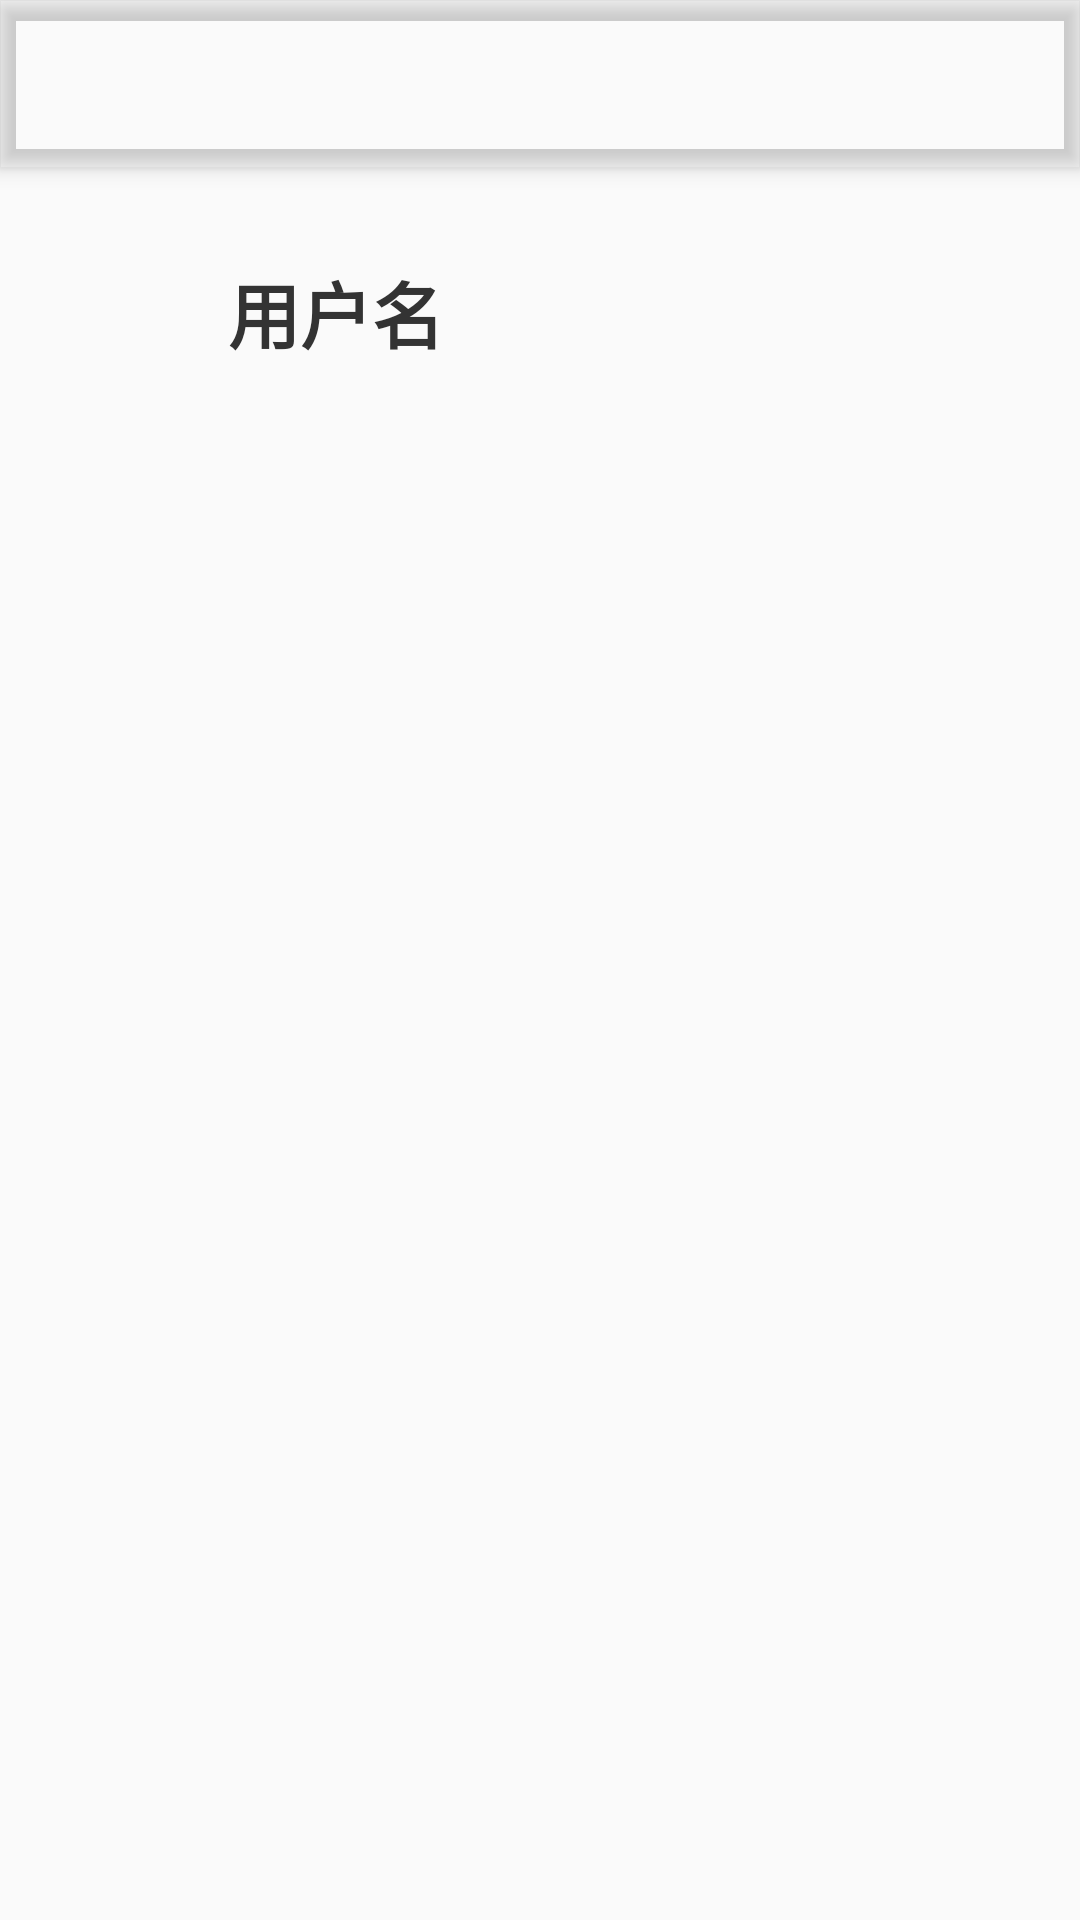

The Android layout XML behind this screen, and the referenced resources:
<!-- AndroidManifest.xml: application theme BaseAppTheme -->
<!-- res/layout/activity_detail.xml -->
<?xml version="1.0" encoding="utf-8"?>
<android.support.design.widget.CoordinatorLayout xmlns:android="http://schemas.android.com/apk/res/android"
    xmlns:app="http://schemas.android.com/apk/res-auto"
    xmlns:tools="http://schemas.android.com/tools"
    android:layout_width="match_parent"
    android:layout_height="match_parent"
    android:fitsSystemWindows="true"
    android:focusableInTouchMode="true"
    tools:context=".activity.detail.DetailActivity">

    <android.support.design.widget.AppBarLayout
        android:layout_width="match_parent"
        android:layout_height="wrap_content"
        android:background="@android:color/transparent"
        android:fitsSystemWindows="false"
        android:theme="@style/ThemeOverlay.AppCompat.Dark.ActionBar">

        <android.support.design.widget.CollapsingToolbarLayout
            android:id="@+id/collapsing_toolbar"
            android:layout_width="match_parent"
            android:layout_height="wrap_content"
            android:fitsSystemWindows="true"
            app:layout_scrollFlags="scroll">

            <android.support.v7.widget.Toolbar
                android:id="@+id/toolbar"
                android:layout_width="match_parent"
                android:layout_height="?attr/actionBarSize"
                android:background="@android:color/transparent"
                android:elevation="4dp"
                app:contentInsetStart="0dp"
                app:layout_collapseMode="pin">

                <android.support.v7.widget.AppCompatTextView
                    android:id="@+id/page"
                    android:layout_width="match_parent"
                    android:layout_height="wrap_content"
                    android:gravity="center_horizontal"
                    android:textColor="@color/text_color" />

            </android.support.v7.widget.Toolbar>

            <include
                layout="@layout/recyclerview"
                android:layout_width="match_parent"
                android:layout_height="match_parent"
                app:layout_collapseMode="pin" />

        </android.support.design.widget.CollapsingToolbarLayout>

    </android.support.design.widget.AppBarLayout>

    <android.support.v4.widget.NestedScrollView
        android:layout_width="match_parent"
        android:layout_height="match_parent"
        app:layout_behavior="@string/appbar_scrolling_view_behavior">

        <LinearLayout
            android:layout_width="match_parent"
            android:layout_height="wrap_content"
            android:background="@color/white"
            android:orientation="vertical"
            android:padding="10dp">

            <LinearLayout
                android:layout_width="match_parent"
                android:layout_height="wrap_content"
                android:orientation="horizontal">

                <android.support.v7.widget.AppCompatImageView
                    android:id="@+id/avatar"
                    android:layout_width="56dp"
                    android:layout_height="56dp"
                    android:layout_marginBottom="10dp"
                    android:layout_marginEnd="10dp"
                    android:layout_marginTop="10dp" />

                <android.support.v7.widget.AppCompatTextView
                    android:id="@+id/name"
                    android:layout_width="wrap_content"
                    android:layout_height="wrap_content"
                    android:layout_gravity="center"
                    android:fontFamily="sans-serif"
                    android:gravity="center"
                    android:text="用户名"
                    android:textColor="@color/black"
                    android:textSize="24sp"
                    android:textStyle="bold" />

            </LinearLayout>

            <android.support.v7.widget.AppCompatTextView
                android:id="@+id/time"
                android:layout_width="match_parent"
                android:layout_height="wrap_content"
                android:fontFamily="sans-serif"
                android:textColor="@color/text_color"
                android:textSize="14sp" />

            <android.support.v7.widget.AppCompatTextView
                android:id="@+id/content"
                android:layout_width="match_parent"
                android:layout_height="wrap_content"

                android:fontFamily="sans-serif"
                android:textSize="@dimen/text_size" />

        </LinearLayout>

    </android.support.v4.widget.NestedScrollView>

</android.support.design.widget.CoordinatorLayout>
<!-- res/layout/recyclerview.xml (included above) -->
<?xml version="1.0" encoding="utf-8"?>
<android.support.v7.widget.RecyclerView xmlns:android="http://schemas.android.com/apk/res/android"
    android:id="@+id/recyclerView"
    android:layout_width="match_parent"
    android:layout_height="wrap_content"
    android:overScrollMode="never"
    android:scrollbars="none">

</android.support.v7.widget.RecyclerView>
<!-- resources referenced by this layout -->
<resources>
  <color name="black">#333333</color>
  <color name="text_color">#bfbfbf</color>
  <color name="white">#fafafa</color>
  <dimen name="text_size">18sp</dimen>
  <style name="BaseAppTheme" parent="Theme.AppCompat.Light">
          <item name="colorPrimary">@color/colorPrimary</item>
          <item name="colorPrimaryDark">@color/status_bar</item>
          <item name="colorAccent">@color/zhihu</item>
          <item name="windowActionBar">false</item>
          <item name="windowNoTitle">true</item>
          <item name="android:actionMenuTextColor">@android:color/white</item>
          <item name="actionMenuTextAppearance">@style/MenuText</item>
          <item name="android:textColorSecondary">@android:color/white</item>
          
      </style>
  <color name="colorPrimary">#3F51B5</color>
  <color name="status_bar">#176fb9</color>
  <color name="zhihu">#1d8ae7</color>
  <style name="MenuText">
          <item name="android:textSize">16sp</item>
      </style>
</resources>
